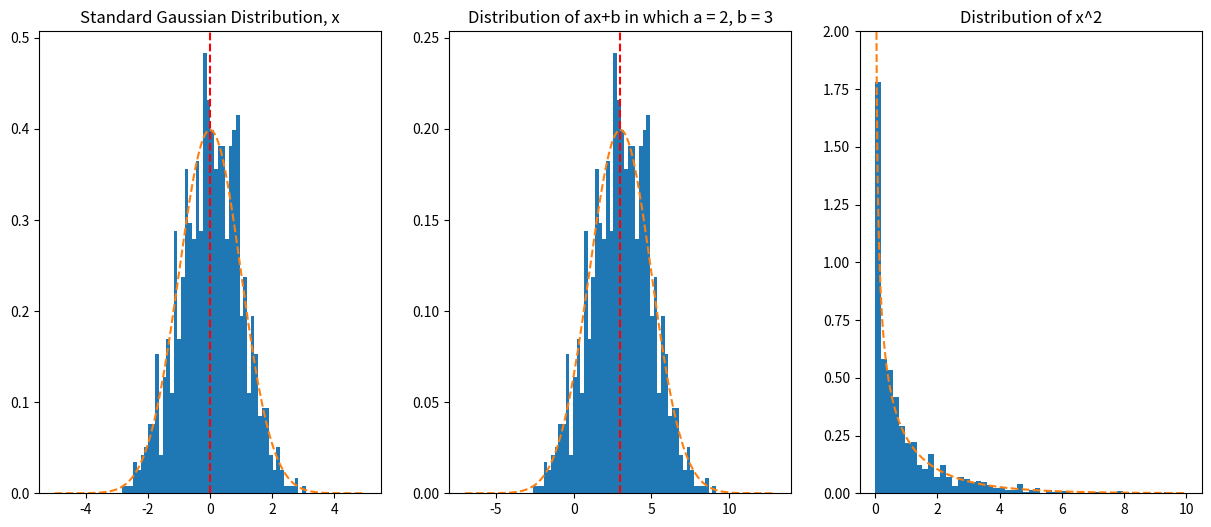

Source code (Python):
import math
import numpy as np
import matplotlib.pyplot as plt
from scipy import stats

a = 2
b = 3
num_bin = 50
N = 1000

x_data = np.random.normal(0, 1, N)
y_data = a * x_data + b
g_data = x_data**2

x = np.linspace(-5,5,N)
x_theoretical = stats.norm.pdf(x, 0, 1)

y = np.linspace(b-5*a,b+5*a,N)
y_theoretical = stats.norm.pdf(y, b, a)

g = np.linspace(0,10,N)
g_theoretical = np.e**(-g/2)/(np.sqrt(2*np.pi*g))


fig, axs = plt.subplots(1,3,figsize=(15,6))

axs[0].hist(x_data, bins = num_bin, density = True)
axs[0].plot(x, x_theoretical, linestyle = '--')
axs[0].axvline(0, color = 'red', linestyle = '--')
axs[0].set_title('Standard Gaussian Distribution, x')

axs[1].hist(y_data, bins = num_bin, density = True)
axs[1].plot(y, y_theoretical, linestyle = '--')
axs[1].axvline(b, color = 'red', linestyle = '--')
axs[1].set_title(f'Distribution of ax+b in which a = {a}, b = {b}')

axs[2].hist(g_data, bins = num_bin, density = True)
axs[2].plot(g, g_theoretical, linestyle = '--')
axs[2].set_ylim(0,2)
axs[2].set_title('Distribution of x^2')

plt.show()